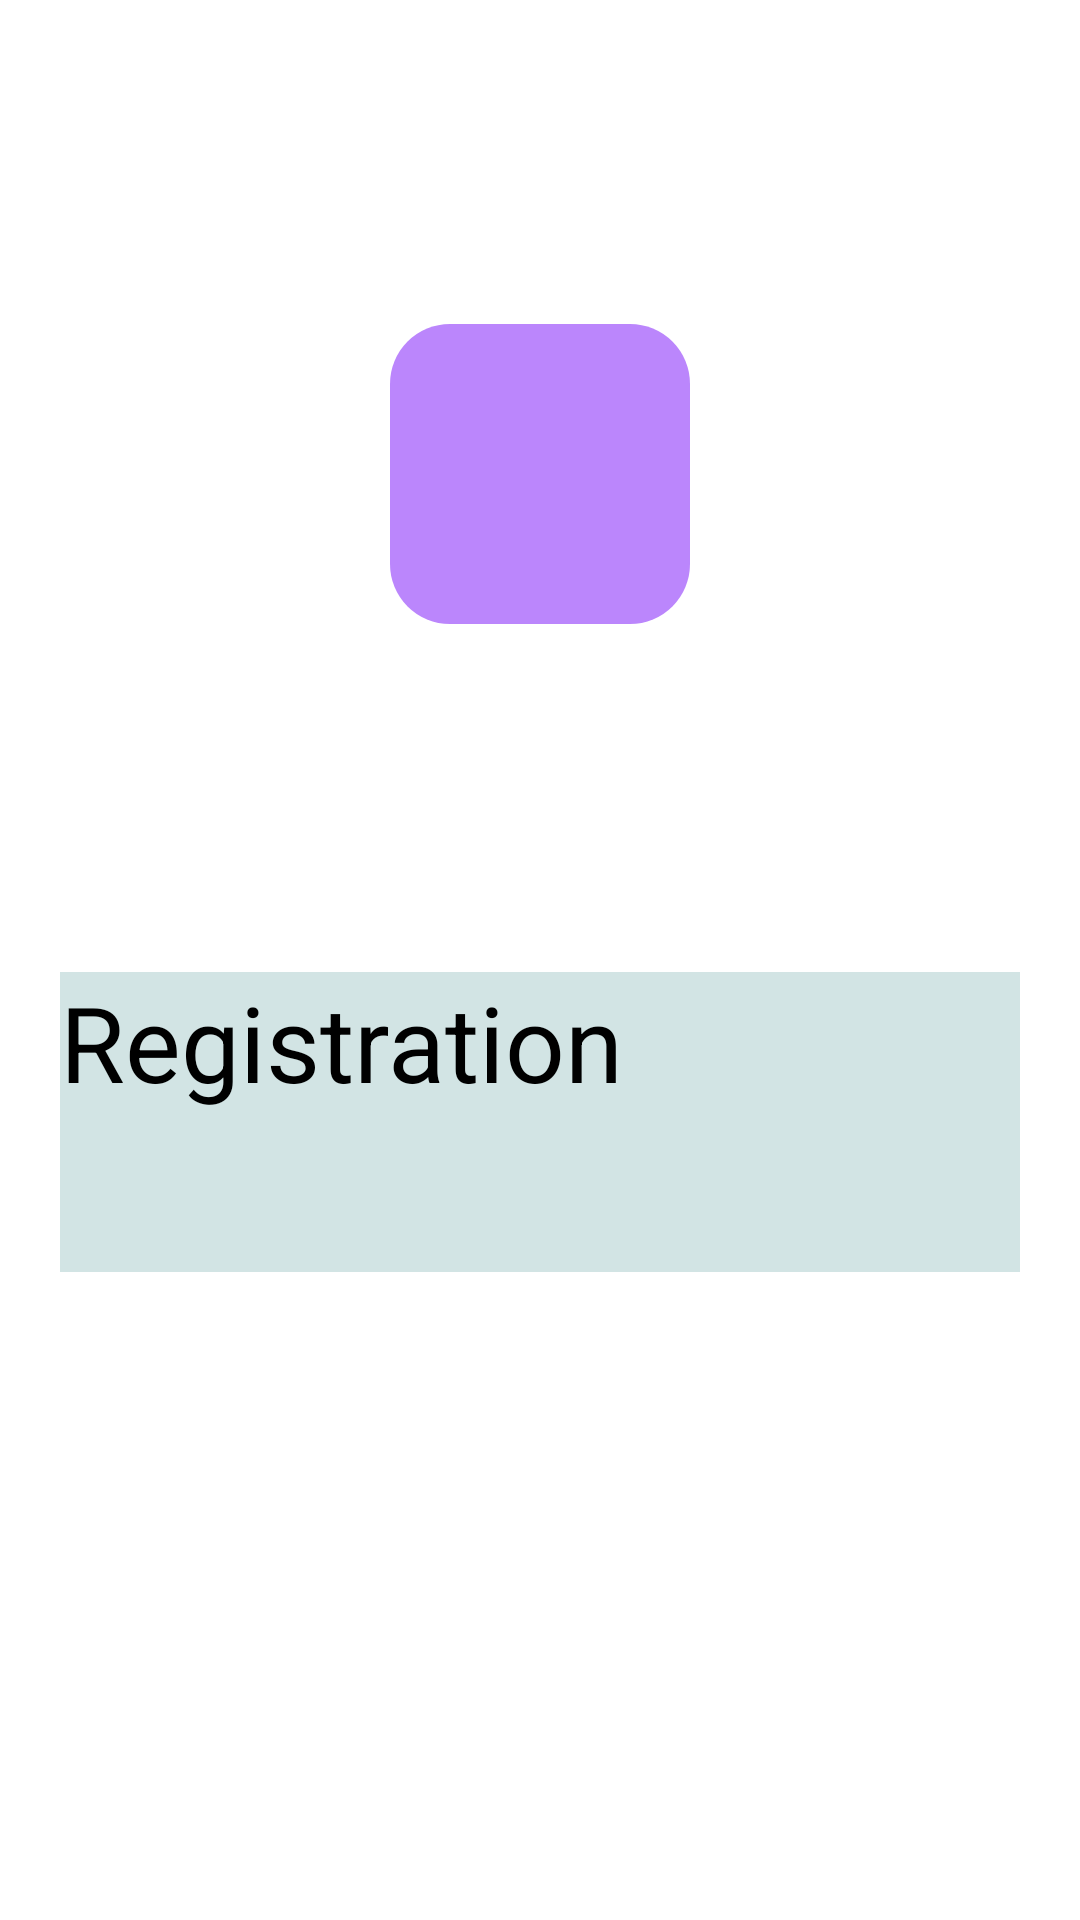

The Android layout XML behind this screen, and the referenced resources:
<!-- AndroidManifest.xml: application theme Theme.TMS_An_15_Homework_Lesson_17 -->
<!-- res/layout/activity_registration.xml -->
<?xml version="1.0" encoding="utf-8"?>
<androidx.constraintlayout.widget.ConstraintLayout xmlns:android="http://schemas.android.com/apk/res/android"
    xmlns:app="http://schemas.android.com/apk/res-auto"
    xmlns:tools="http://schemas.android.com/tools"
    android:layout_width="match_parent"
    android:layout_height="match_parent"
    tools:context=".Registration">
    <ImageView
        android:id="@+id/image_R"
        android:layout_width="@dimen/icon_size"
        android:layout_height="@dimen/icon_size"
        android:background="@drawable/rounding"
        android:src="@drawable/checkform"
        app:layout_constraintBottom_toBottomOf="parent"
        app:layout_constraintEnd_toEndOf="parent"
        app:layout_constraintHorizontal_bias="0.5"
        app:layout_constraintStart_toStartOf="parent"
        app:layout_constraintTop_toTopOf="parent"
        app:layout_constraintVertical_bias="0.2" />

    <TextView
        android:id="@+id/text_R"
        android:layout_width="320sp"
        android:layout_height="100sp"
        style="@style/MyText"
        android:text="@string/registration"
        android:textSize="35sp"
        android:textColor="@color/text_color"
        app:layout_constraintBottom_toBottomOf="parent"
        app:layout_constraintEnd_toEndOf="parent"
        app:layout_constraintStart_toStartOf="parent"
        app:layout_constraintTop_toTopOf="@id/image_R" />



</androidx.constraintlayout.widget.ConstraintLayout>
<!-- resources referenced by this layout -->
<resources>
  <color name="text_color">#FF000000</color>
  <dimen name="icon_size">100dp</dimen>
  <!-- drawable rounding (drawable) -->
  <?xml version="1.0" encoding="utf-8"?>
  <selector xmlns:android="http://schemas.android.com/apk/res/android">
      <item>
          <shape>
              <solid android:color="@color/for_phone"/>
              <corners android:bottomRightRadius="20dp"
                  android:bottomLeftRadius="20dp"
                  android:topLeftRadius="20dp"
                  android:topRightRadius="20dp"/>
          </shape>
      </item>
      </selector>
  <string name="registration">Registration</string>
  <style name="MyText" parent="TextAppearance.AppCompat">
          <item name="android:textSize">40sp</item>
          <item name="android:text">@string/splash</item>
          <item name="android:textColor">@color/text_color</item>
          <item name="android:background">@color/foregraund_text</item>
      </style>
  <style name="Theme.TMS_An_15_Homework_Lesson_17" parent="Theme.MaterialComponents.DayNight.DarkActionBar">
          
  
          
          <item name="android:statusBarColor">?attr/colorPrimaryVariant</item>
          
      </style>
  <color name="for_phone">#FFBB86FC</color>
  <string name="splash">SplashActivity</string>
  <color name="foregraund_text">#D2E4E4</color>
</resources>
